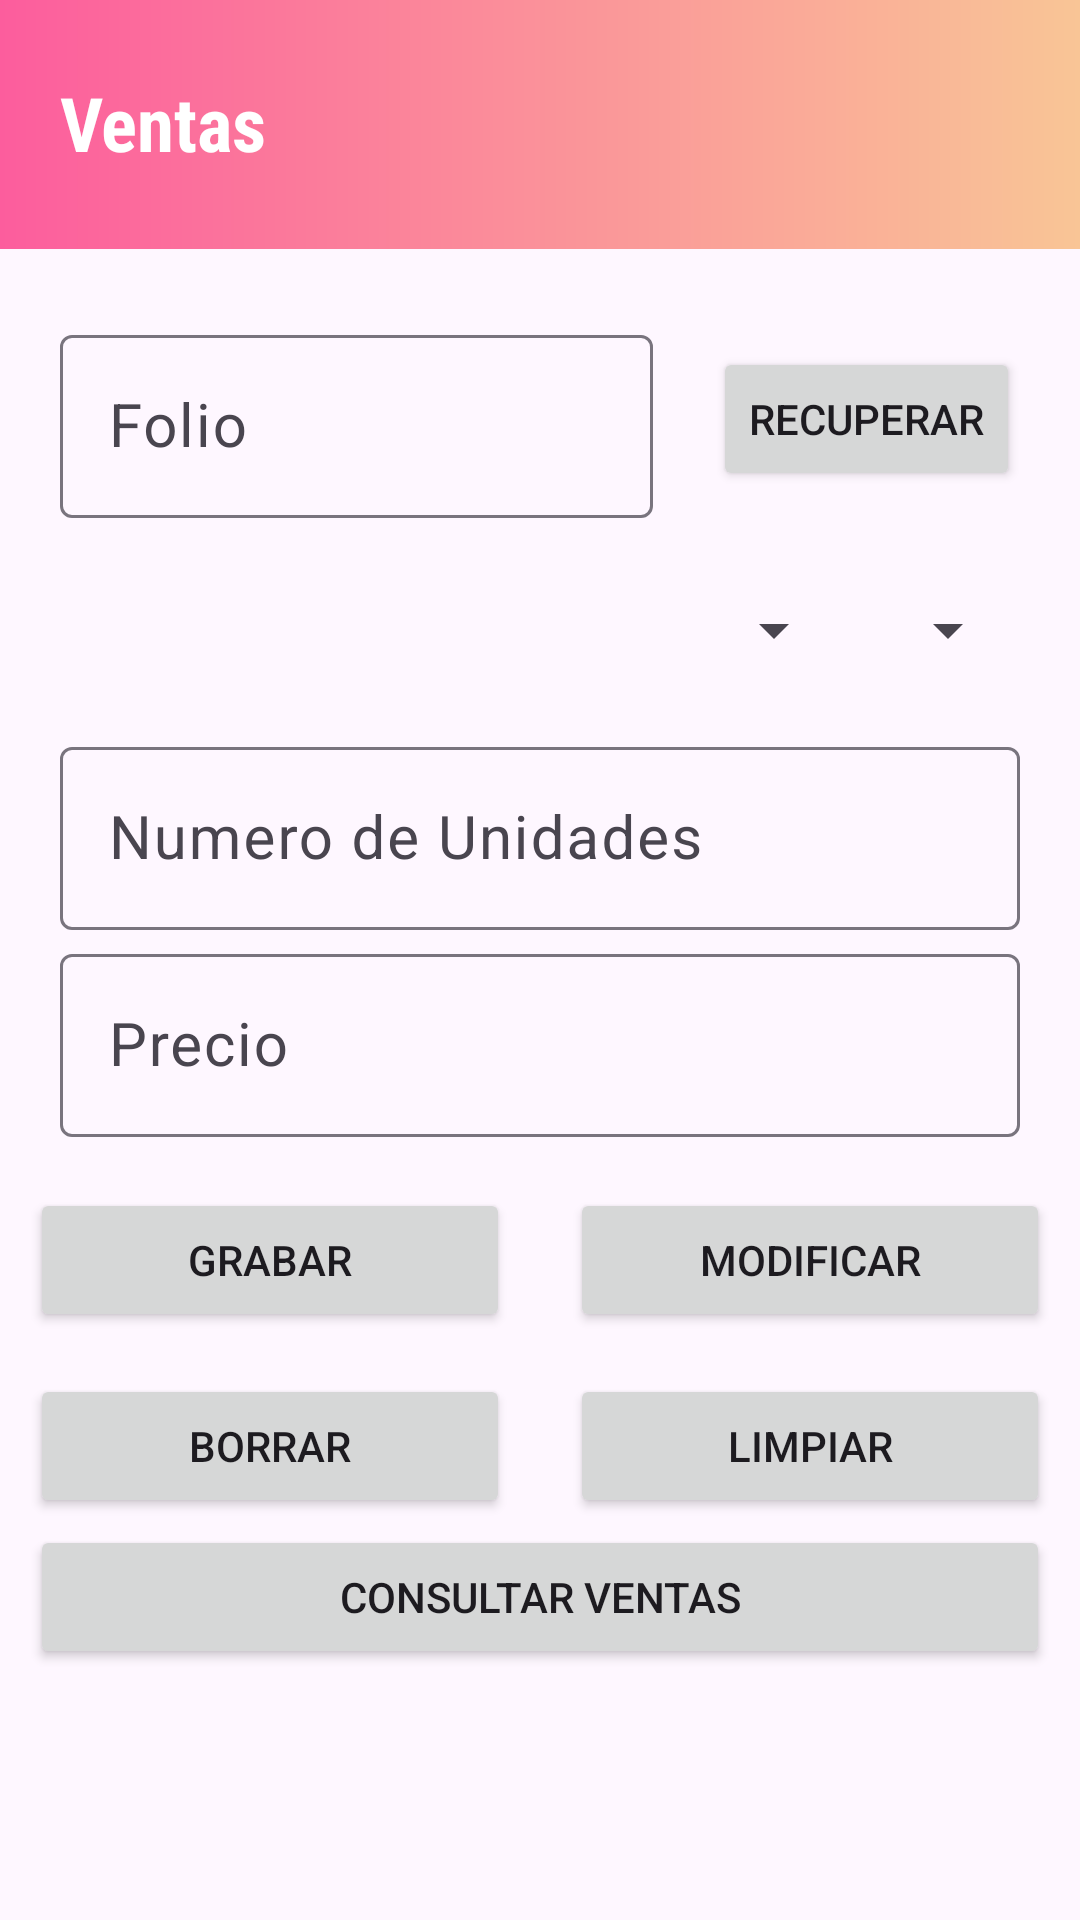

Produce the Android XML layout that renders to this screen, including the resource entries it uses.
<!-- AndroidManifest.xml: application theme Base.Theme.Supermarket -->
<!-- res/layout/activity_crud_ventas.xml -->
<?xml version="1.0" encoding="utf-8"?>
<ScrollView xmlns:android="http://schemas.android.com/apk/res/android"
    xmlns:app="http://schemas.android.com/apk/res-auto"
    xmlns:tools="http://schemas.android.com/tools"
    android:layout_width="match_parent"
    android:layout_height="match_parent"
    android:fillViewport="true"
    android:scrollbarStyle="insideOverlay"
    tools:context=".CrudVentas">


    <androidx.constraintlayout.widget.ConstraintLayout
        android:id="@+id/constraintLayout2"
        android:layout_width="match_parent"
        android:layout_height="wrap_content">

        <TextView
            android:id="@+id/Paquetes"
            android:layout_width="0dp"
            android:layout_height="wrap_content"
            android:background="@drawable/gradientelogo"
            android:elegantTextHeight="true"
            android:fontFamily="sans-serif-condensed"
            android:paddingStart="20dp"
            android:paddingTop="20dp"
            android:paddingEnd="0dp"
            android:paddingBottom="20dp"
            android:text="@string/ventas"
            android:textColor="#FFFFFF"
            android:textSize="25sp"
            android:textStyle="bold"
            app:layout_constraintBottom_toBottomOf="parent"
            app:layout_constraintEnd_toEndOf="parent"
            app:layout_constraintHorizontal_bias="0.0"
            app:layout_constraintStart_toStartOf="parent"
            app:layout_constraintTop_toTopOf="parent"
            app:layout_constraintVertical_bias="0.0" />

        <com.google.android.material.textfield.TextInputLayout
            android:id="@+id/textInputLayoutFolio"
            android:layout_width="0dp"
            android:layout_height="wrap_content"
            android:layout_marginStart="20dp"
            android:layout_marginEnd="20dp"
            app:layout_constraintBottom_toTopOf="@+id/guideline4"
            app:layout_constraintEnd_toStartOf="@+id/btnRecuperarVenta"
            app:layout_constraintHorizontal_bias="0.0"
            app:layout_constraintStart_toStartOf="parent"
            app:layout_constraintTop_toBottomOf="@+id/Paquetes"
            app:layout_constraintVertical_bias="0.098">

            <EditText
                android:id="@+id/txtFolio"
                android:layout_width="match_parent"
                android:layout_height="wrap_content"
                android:layout_marginTop="40dp"

                android:hint="@string/folio"
                android:importantForAutofill="no"
                android:inputType="number"
                android:textSize="20sp"
                app:layout_constraintEnd_toEndOf="parent"
                app:layout_constraintStart_toStartOf="parent"
                app:layout_constraintTop_toTopOf="parent" />
        </com.google.android.material.textfield.TextInputLayout>

        <Spinner
            android:id="@+id/spProductoPaquete"
            android:layout_width="0dp"
            android:layout_height="48dp"
            android:layout_marginStart="20dp"
            android:importantForAutofill="no"

            app:layout_constraintBottom_toTopOf="@+id/guideline4"
            app:layout_constraintEnd_toStartOf="@+id/spProductosPaquetes"
            app:layout_constraintHorizontal_bias="0.0"

            app:layout_constraintStart_toStartOf="parent"
            app:layout_constraintTop_toBottomOf="@+id/textInputLayoutFolio"
            app:layout_constraintVertical_bias="0.081" />

        <Spinner
            android:id="@+id/spProductosPaquetes"
            android:layout_width="wrap_content"
            android:layout_height="48dp"
            android:layout_marginStart="10dp"
            android:layout_marginEnd="20dp"
            android:importantForAutofill="no"

            android:textSize="20sp"
            app:layout_constraintBottom_toBottomOf="@+id/spProductoPaquete"
            app:layout_constraintEnd_toEndOf="parent"
            app:layout_constraintHorizontal_bias="0.0"
            app:layout_constraintStart_toEndOf="@+id/spProductoPaquete"
            app:layout_constraintTop_toTopOf="@+id/spProductoPaquete"
            app:layout_constraintVertical_bias="0.075" />

        <com.google.android.material.textfield.TextInputLayout
            android:id="@+id/textInputLayoutUnidades"
            android:layout_width="0dp"
            android:layout_height="wrap_content"
            android:layout_marginStart="20dp"
            android:layout_marginEnd="20dp"
            app:layout_constraintBottom_toTopOf="@+id/guideline4"
            app:layout_constraintEnd_toEndOf="parent"
            app:layout_constraintHorizontal_bias="1.0"
            app:layout_constraintStart_toStartOf="parent"
            app:layout_constraintTop_toBottomOf="@+id/spProductosPaquetes"
            app:layout_constraintVertical_bias="0.114">

            <EditText
                android:id="@+id/txtUnidades"
                android:layout_width="match_parent"
                android:layout_height="wrap_content"
                android:hint="@string/unidades_del_producto"
                android:importantForAutofill="no"
                android:inputType="number"
                android:textSize="20sp" />
        </com.google.android.material.textfield.TextInputLayout>

        <com.google.android.material.textfield.TextInputLayout
            android:id="@+id/textInputLayoutPrecio"
            android:layout_width="0dp"
            android:layout_height="wrap_content"
            android:layout_marginStart="20dp"
            android:layout_marginEnd="20dp"
            app:layout_constraintBottom_toTopOf="@+id/guideline4"
            app:layout_constraintEnd_toEndOf="parent"
            app:layout_constraintHorizontal_bias="1.0"
            app:layout_constraintStart_toStartOf="parent"
            app:layout_constraintTop_toBottomOf="@+id/textInputLayoutUnidades"
            app:layout_constraintVertical_bias="0.293">

            <EditText
                android:id="@+id/txtPrecio"
                android:layout_width="match_parent"
                android:layout_height="wrap_content"
                android:hint="@string/txt_precio"
                android:importantForAutofill="no"
                android:inputType="number"
                android:textSize="20sp" />
        </com.google.android.material.textfield.TextInputLayout>

        <androidx.constraintlayout.widget.Guideline
            android:id="@+id/guideline4"
            android:layout_width="wrap_content"
            android:layout_height="wrap_content"
            android:orientation="horizontal"
            app:layout_constraintGuide_begin="386dp" />


        <Button
            android:id="@+id/btnConsultarPaquete"
            android:layout_width="0dp"
            android:layout_height="wrap_content"
            android:layout_margin="10dp"
            android:layout_marginTop="22dp"
            android:text="@string/grabar"
            app:layout_constraintBottom_toBottomOf="parent"
            app:layout_constraintEnd_toStartOf="@+id/btnModificarPaquete"
            app:layout_constraintHorizontal_chainStyle="spread"
            app:layout_constraintStart_toStartOf="parent"
            app:layout_constraintTop_toTopOf="@+id/guideline4"
            app:layout_constraintVertical_bias="0.0" />

        <Button
            android:id="@+id/btnModificarPaquete"
            android:layout_width="0dp"
            android:layout_height="wrap_content"
            android:layout_margin="10dp"
            android:text="@string/modificar"
            app:layout_constraintBottom_toBottomOf="@+id/btnConsultarPaquete"
            app:layout_constraintEnd_toEndOf="parent"
            app:layout_constraintStart_toEndOf="@+id/btnConsultarPaquete"
            app:layout_constraintTop_toTopOf="@+id/btnConsultarPaquete" />

        <Button
            android:id="@+id/btnEliminarPaquete"
            android:layout_width="0dp"
            android:layout_height="wrap_content"
            android:layout_marginTop="10dp"
            android:text="@string/borrar"
            app:layout_constraintBottom_toBottomOf="parent"
            app:layout_constraintEnd_toEndOf="@+id/btnConsultarPaquete"
            app:layout_constraintHorizontal_bias="1.0"
            app:layout_constraintStart_toStartOf="@+id/btnConsultarPaquete"
            app:layout_constraintTop_toBottomOf="@+id/btnConsultarPaquete"
            app:layout_constraintVertical_bias="0.029" />

        <Button
            android:id="@+id/btnLimpiarPaquete"
            android:layout_width="0dp"
            android:layout_height="wrap_content"
            android:text="@string/limpiar"
            app:layout_constraintBottom_toBottomOf="@+id/btnEliminarPaquete"
            app:layout_constraintEnd_toEndOf="@+id/btnModificarPaquete"
            app:layout_constraintStart_toStartOf="@+id/btnModificarPaquete"
            app:layout_constraintTop_toTopOf="@+id/btnEliminarPaquete" />

        <Button
            android:id="@+id/btnRecuperarVenta"
            android:layout_width="wrap_content"
            android:layout_height="wrap_content"
            android:layout_marginEnd="20dp"
            android:text="@string/recuperar"
            app:layout_constraintBottom_toBottomOf="@+id/textInputLayoutFolio"
            app:layout_constraintEnd_toEndOf="parent"
            app:layout_constraintStart_toEndOf="@+id/textInputLayoutFolio"
            app:layout_constraintTop_toTopOf="@+id/textInputLayoutFolio" />

        <Button
            android:id="@+id/btnConsultarVentas"
            android:layout_width="0dp"
            android:layout_height="wrap_content"
            android:text="@string/consultar_venta"
            app:layout_constraintBottom_toBottomOf="parent"
            app:layout_constraintEnd_toEndOf="@+id/btnLimpiarPaquete"
            app:layout_constraintHorizontal_bias="0.0"
            app:layout_constraintStart_toStartOf="@+id/btnEliminarPaquete"
            app:layout_constraintTop_toBottomOf="@+id/btnEliminarPaquete"
            app:layout_constraintVertical_bias="0.029" />

    </androidx.constraintlayout.widget.ConstraintLayout>

</ScrollView>
<!-- resources referenced by this layout -->
<resources>
  <!-- drawable gradientelogo (drawable) -->
  <?xml version="1.0" encoding="utf-8"?>
  <shape xmlns:android="http://schemas.android.com/apk/res/android">
      <gradient
          android:startColor="#F9C596"
          android:endColor="#FC5D9D"
          android:angle="180"/>
  </shape>
  <string name="borrar">Borrar</string>
  <string name="consultar_venta">Consultar Ventas</string>
  <string name="folio">Folio</string>
  <string name="grabar">Grabar</string>
  <string name="limpiar">Limpiar</string>
  <string name="modificar">Modificar</string>
  <string name="recuperar">Recuperar</string>
  <string name="txt_precio">Precio</string>
  <string name="unidades_del_producto">Numero de Unidades</string>
  <string name="ventas">Ventas</string>
  <style name="Base.Theme.Supermarket" parent="Theme.Material3.DayNight.NoActionBar">
          
          <item name="colorPrimary">@color/primary</item>
          <item name="colorSecondary">@color/colorSecondary</item>
          <item name="colorPrimaryDark">@color/white</item>
  
          <item name="colorOnPrimary">@color/black</item>
  
  
          <item name="android:windowLightStatusBar">true</item>
  
  
  
      </style>
  <color name="primary">#FC5D9D</color>
  <color name="colorSecondary">#F8C295</color>
  <color name="white">#FFFFFFFF</color>
  <color name="black">#FF000000</color>
</resources>
